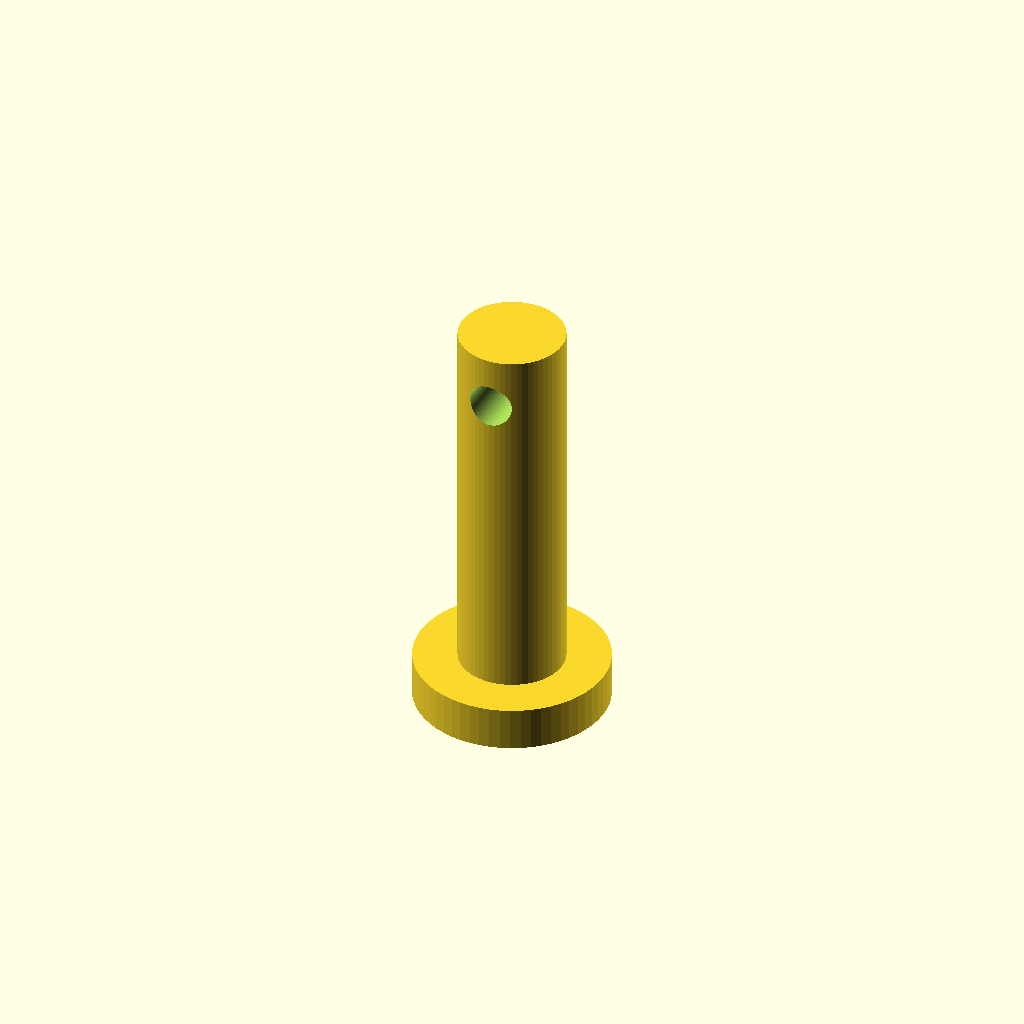
Cell 1: the model at its default parameters.
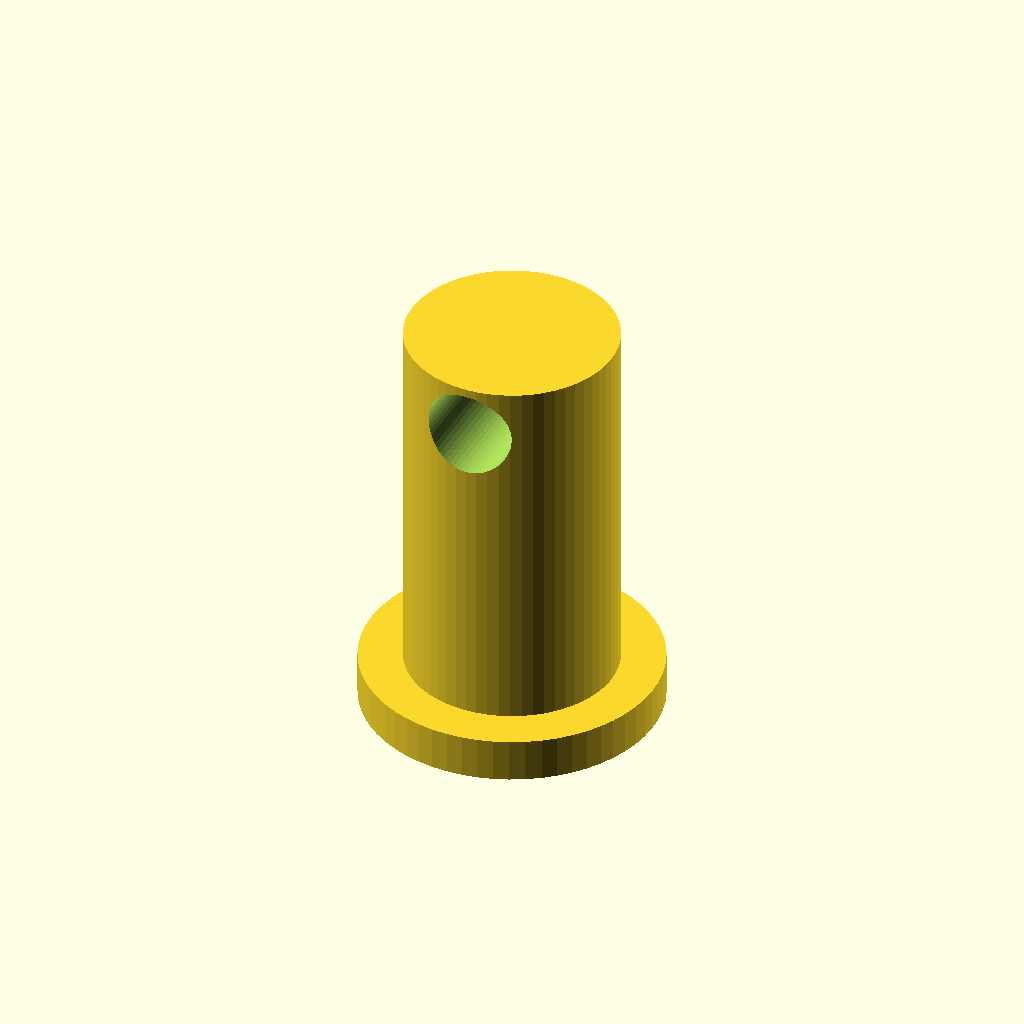
Cell 2: the same model with pin_d = 12.
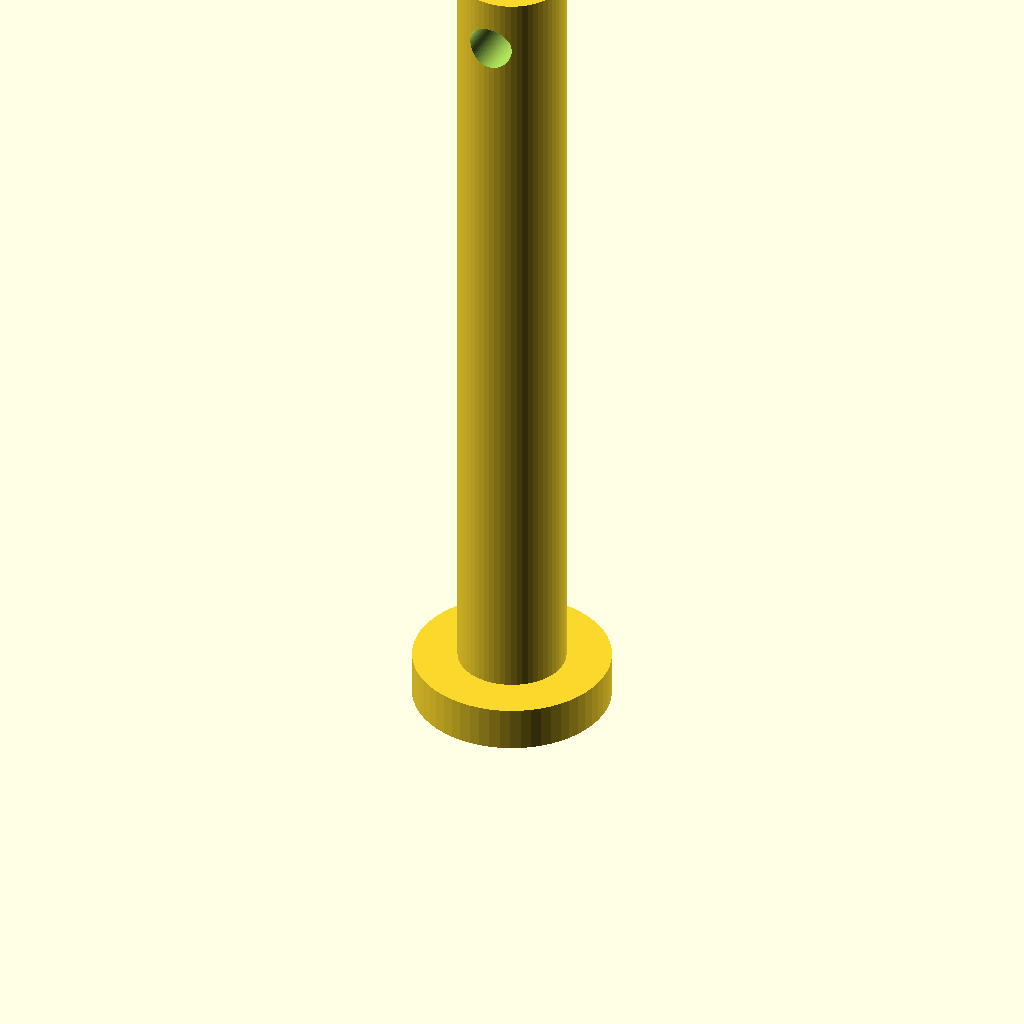
Cell 3: pin_l = 48 (everything else at default).
All cells are drawn from one camera (rotation 55°, 0°, 25°, orthographic, colour scheme Cornfield), so only the parameter changes between them.
The OpenSCAD source (optional_data/data/parts/part_0940.scad):
// Clevis pin with cross-hole.
$fn = 60;
eps = 0.02;
pin_d = 6;
pin_l = 24;
head_d = pin_d + 5;
difference() {
    union() { cylinder(d=pin_d,h=pin_l); cylinder(d=head_d,h=2.5); }
    translate([0,-pin_d-eps,pin_l-3]) rotate([-90,0,0]) cylinder(d=pin_d*0.42,h=2*pin_d+2*eps);
}
Customizer parameters (derived from the source; name, type, default, range or options):
eps: number, default 0.02
pin_d: number, default 6
pin_l: number, default 24
